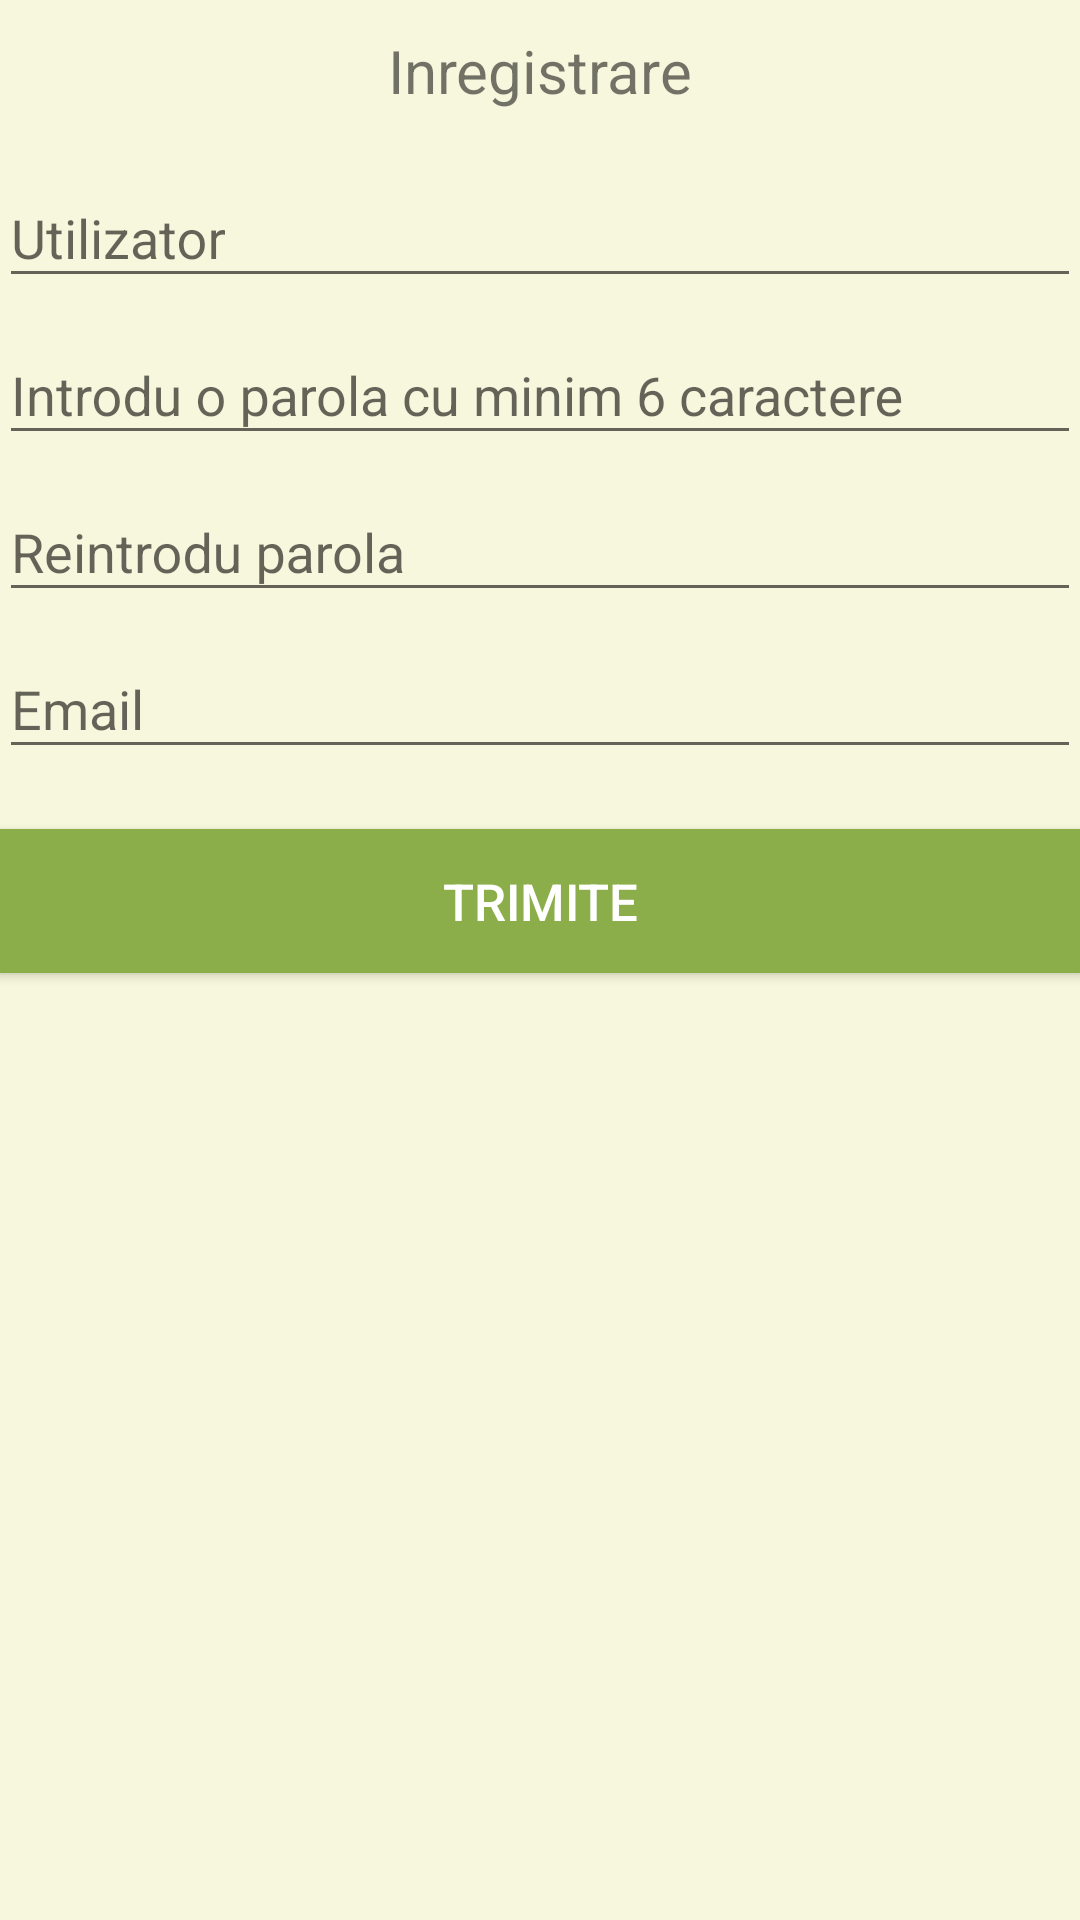

Android layout source for this screen:
<!-- AndroidManifest.xml: application theme AppTheme -->
<!-- res/layout/activity_register.xml -->
<?xml version="1.0" encoding="utf-8"?>
<LinearLayout xmlns:android="http://schemas.android.com/apk/res/android"
    xmlns:tools="http://schemas.android.com/tools"
    xmlns:android.support.design="http://schemas.android.com/apk/res-auto"
    android:id="@+id/activity_register"
    android:layout_width="match_parent"
    android:layout_height="match_parent"
    android:paddingBottom="@dimen/activity_vertical_margin"
    android:paddingLeft="@dimen/activity_horizontal_margin"
    android:paddingRight="@dimen/activity_horizontal_margin"
    android:paddingTop="@dimen/activity_vertical_margin"
    android:orientation="vertical"
    android:background="#f7f7dd"
    tools:context="com.google.android.myapplication.Activities.RegisterActivity">



    <TextView
        android:layout_width="wrap_content"
        android:layout_height="wrap_content"
        android:layout_marginTop="10dp"
        android:textSize="20sp"
        android:text="@string/Register"
        android:layout_gravity="center"/>

    <android.support.design.widget.TextInputLayout
        android:id="@+id/tilUsername"
        android:layout_width="match_parent"
        android:layout_height="wrap_content"
        android:layout_marginTop="10dp"
        android.support.design:counterMaxLength="3"
        >

        <EditText
            android:id="@+id/etUsername"
            android:layout_width="match_parent"
            android:layout_height="wrap_content"
            android:hint="@string/Username"


            />
    </android.support.design.widget.TextInputLayout>

    <android.support.design.widget.TextInputLayout
        android:id="@+id/tilPassword"
        android:layout_width="match_parent"
        android:layout_height="wrap_content"

        android.support.design:counterMaxLength="3">

        <EditText
            android:id="@+id/etPassword"
            android:layout_width="match_parent"
            android:layout_height="wrap_content"
            android:hint="@string/Password"
            android:inputType="textPassword"/>
    </android.support.design.widget.TextInputLayout>

    <android.support.design.widget.TextInputLayout
        android:id="@+id/tilPassword2"
        android:layout_width="match_parent"
        android:layout_height="wrap_content"

        android.support.design:counterMaxLength="3">

        <EditText
            android:id="@+id/etPassword2"
            android:layout_width="match_parent"
            android:layout_height="wrap_content"
            android:hint="@string/Password2"
            android:inputType="textPassword"/>
    </android.support.design.widget.TextInputLayout>

    <android.support.design.widget.TextInputLayout
        android:id="@+id/tilEmail"
        android:layout_width="match_parent"
        android:layout_height="wrap_content"

        android.support.design:counterMaxLength="3">

        <EditText
            android:id="@+id/etEmail"
            android:layout_width="match_parent"
            android:layout_height="wrap_content"
            android:hint="@string/Email"
            android:inputType="textEmailAddress"/>
    </android.support.design.widget.TextInputLayout>

    <Button
    android:layout_width="match_parent"
    android:layout_height="wrap_content"
    android:layout_marginTop="20dp"
    android:text="@string/Send"
    android:id="@+id/btnSend"
    android:textColor="#ffffff"
    android:textSize="17sp"
    android:background="@color/colorPrimary"/>

<TextView
    android:layout_width="wrap_content"
    android:layout_height="wrap_content"
    android:layout_marginTop="30dp"
    android:text="@string/confidential"/>


</LinearLayout>
<!-- resources referenced by this layout -->
<resources>
  <color name="colorPrimary">#8bae4b</color>
  <string name="Email">Email</string>
  <string name="Password">Introdu o parola cu minim 6 caractere</string>
  <string name="Password2">Reintrodu parola</string>
  <string name="Register">Inregistrare</string>
  <string name="Send">Trimite</string>
  <string name="Username">Utilizator</string>
  <string name="confidential" />
  <style name="AppTheme" parent="Theme.AppCompat.Light.DarkActionBar">
          
  
          <item name="colorPrimary">@color/colorPrimary</item>
          <item name="colorPrimaryDark">@color/colorPrimaryDark</item>
          <item name="colorAccent">@color/colorAccent</item>
      </style>
  <color name="colorPrimaryDark">#000000</color>
  <color name="colorAccent">#33874c</color>
</resources>
